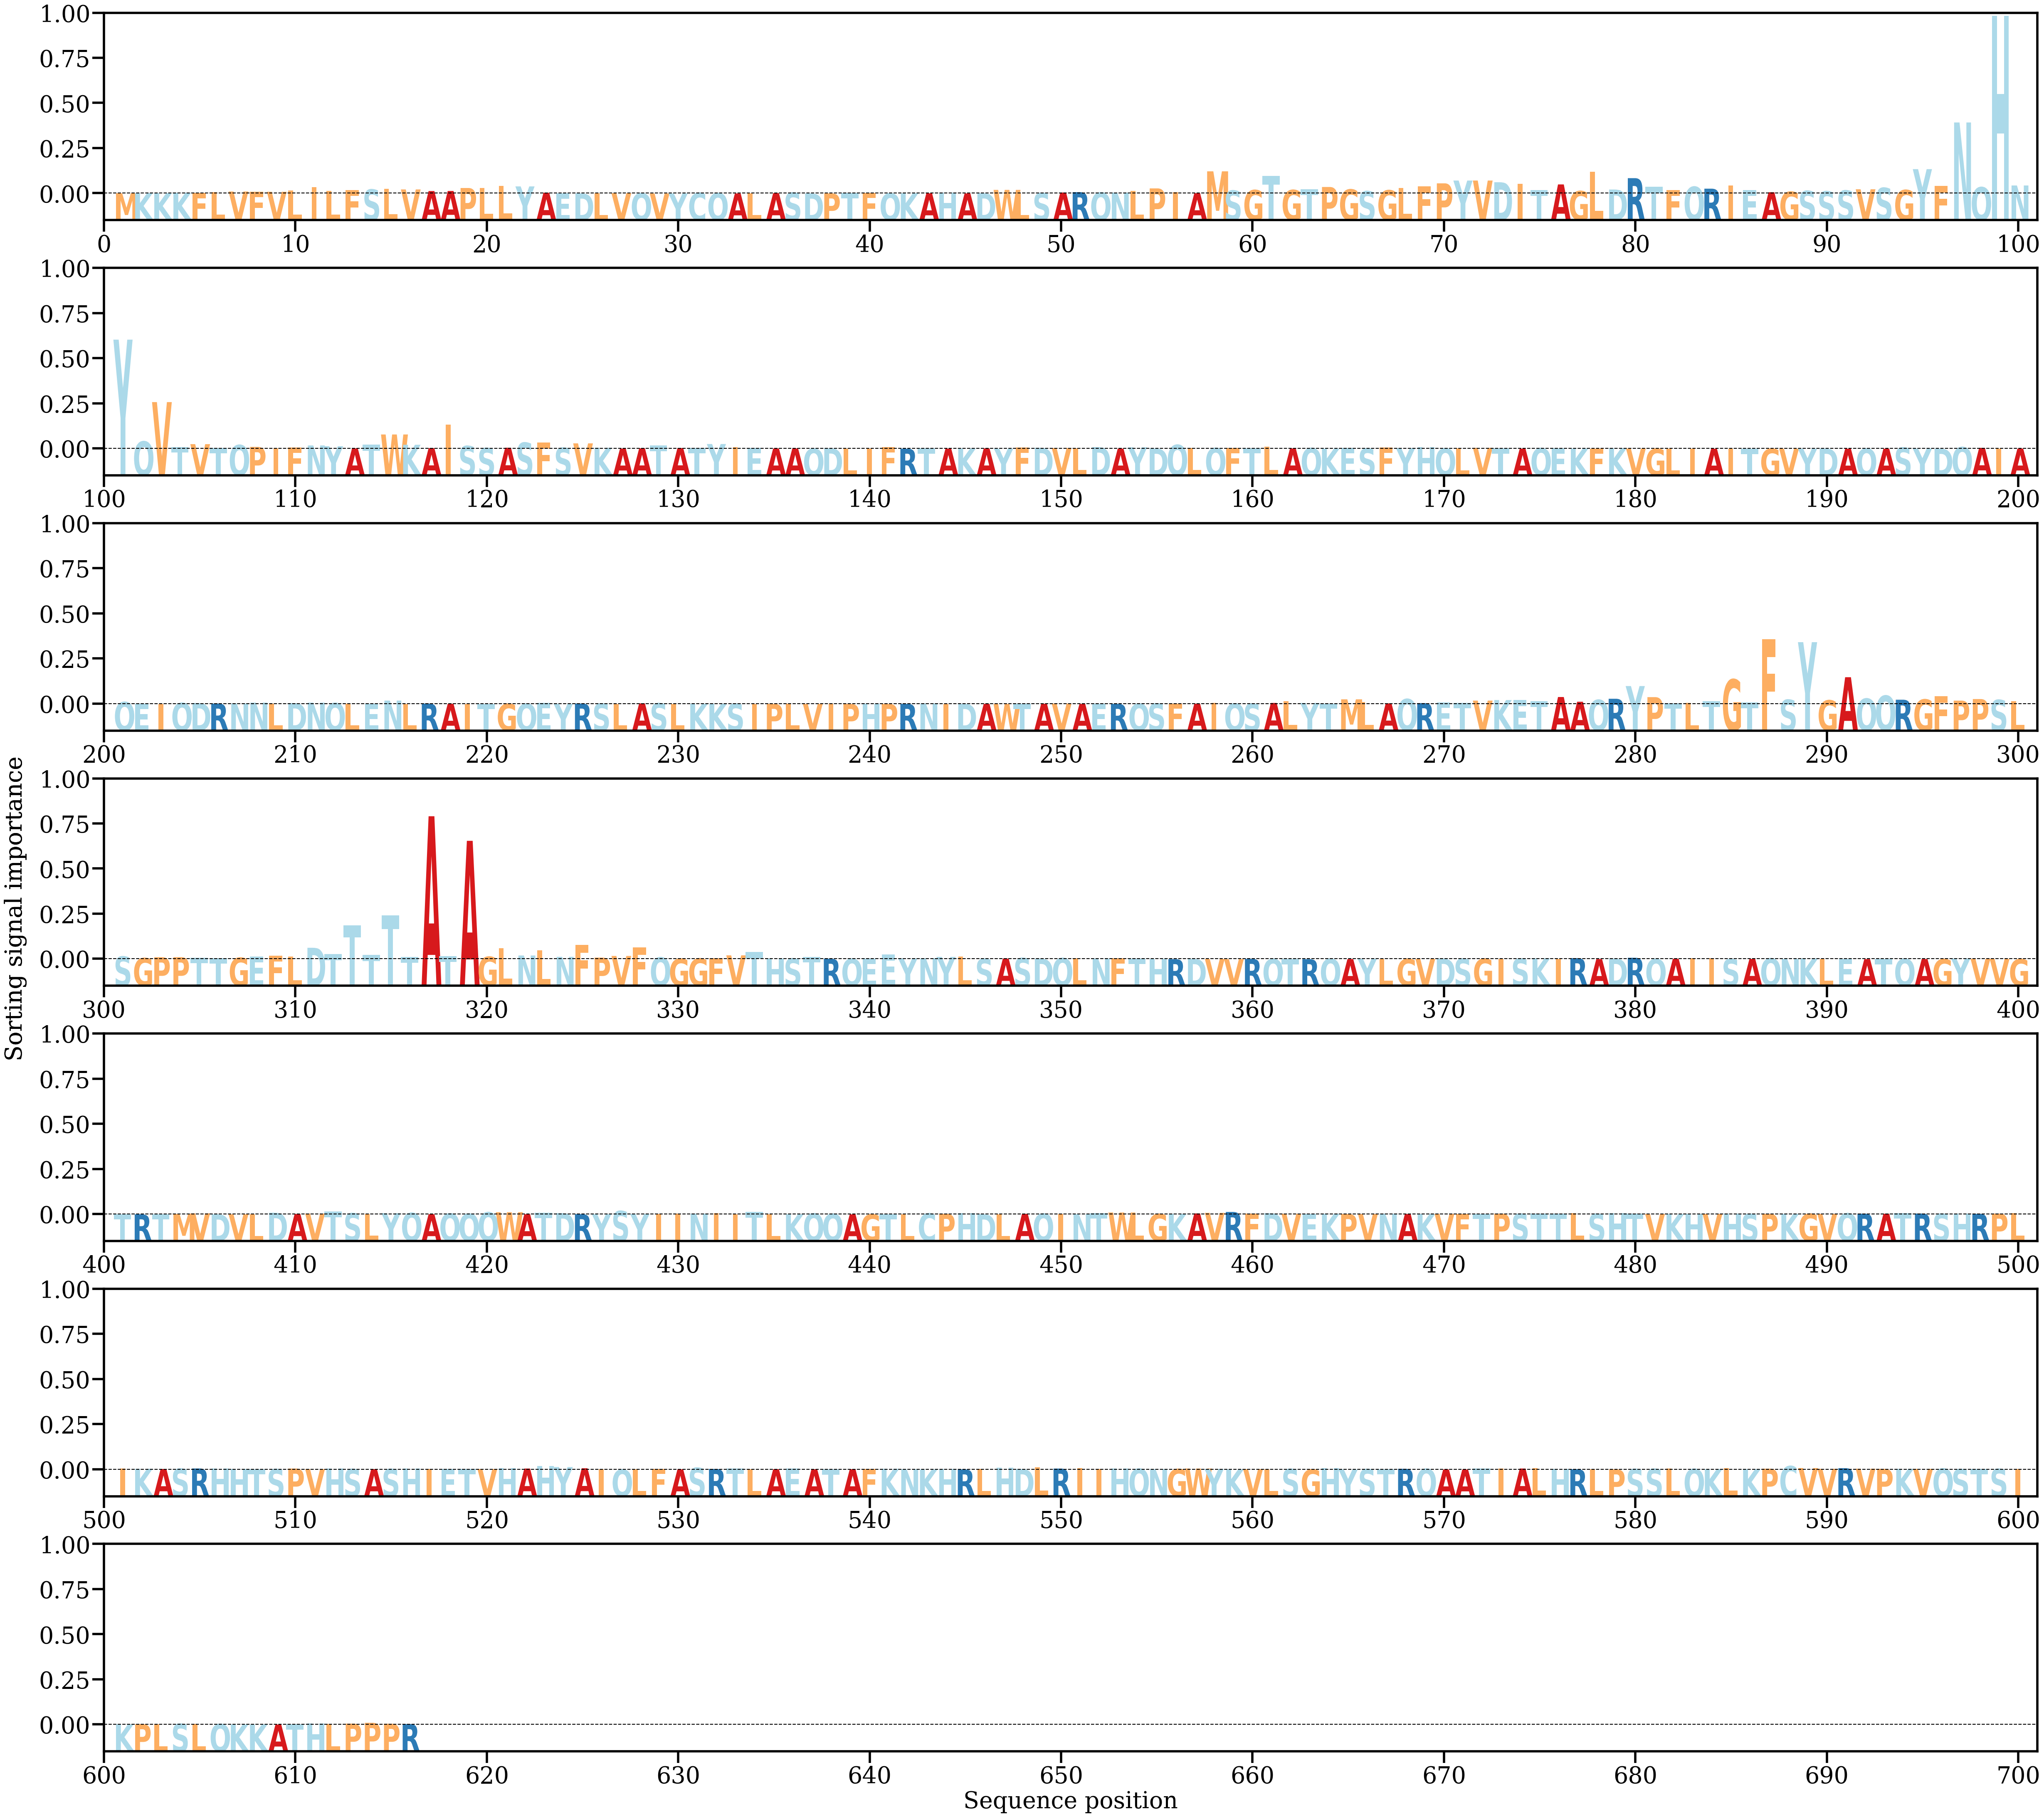

The data file committed next to this chart (first rows):
AA, Alpha
M, [0.00011562]
K, [0.00019595]
K, [0.00016555]
K, [0.00039067]
F, [0.00037002]
L, [0.00076603]
V, [0.00104873]
F, [0.0009544]
V, [0.00091861]
L, [0.00148518]
I, [0.00321654]
L, [0.00132163]
F, [0.00185899]
S, [0.00210542]
L, [0.00232118]
V, [0.00210071]
A, [0.00128749]
A, [0.00132436]
P, [0.00283177]
L, [0.00293678]
L, [0.00387398]
Y, [0.00363932]
A, [0.00043432]
E, [7.641845e-05]
D, [8.093937e-05]
L, [1.23169175e-05]
V, [0.00015623]
Q, [0.00018007]
V, [1.8466215e-05]
Y, [4.726311e-05]
C, [0.00036965]
Q, [0.00024176]
A, [3.8865903e-05]
L, [0.00018286]
A, [0.000214]
S, [0.00045865]
D, [6.985606e-05]
P, [5.932512e-05]
T, [0.0003246]
F, [0.00039345]
Q, [9.313406e-05]
K, [0.00012736]
A, [0.00010104]
H, [0.00061258]
A, [6.462603e-05]
D, [0.00017767]
W, [0.00187698]
L, [0.00033024]
S, [0.00028836]
A, [0.00053943]
R, [0.00072879]
Q, [0.00055104]
N, [0.00049824]
L, [0.00144237]
P, [0.00262997]
I, [0.00071619]
A, [0.00018554]
M, [0.01130079]
S, [0.00157103]
G, [0.00179481]
... 556 more rows
